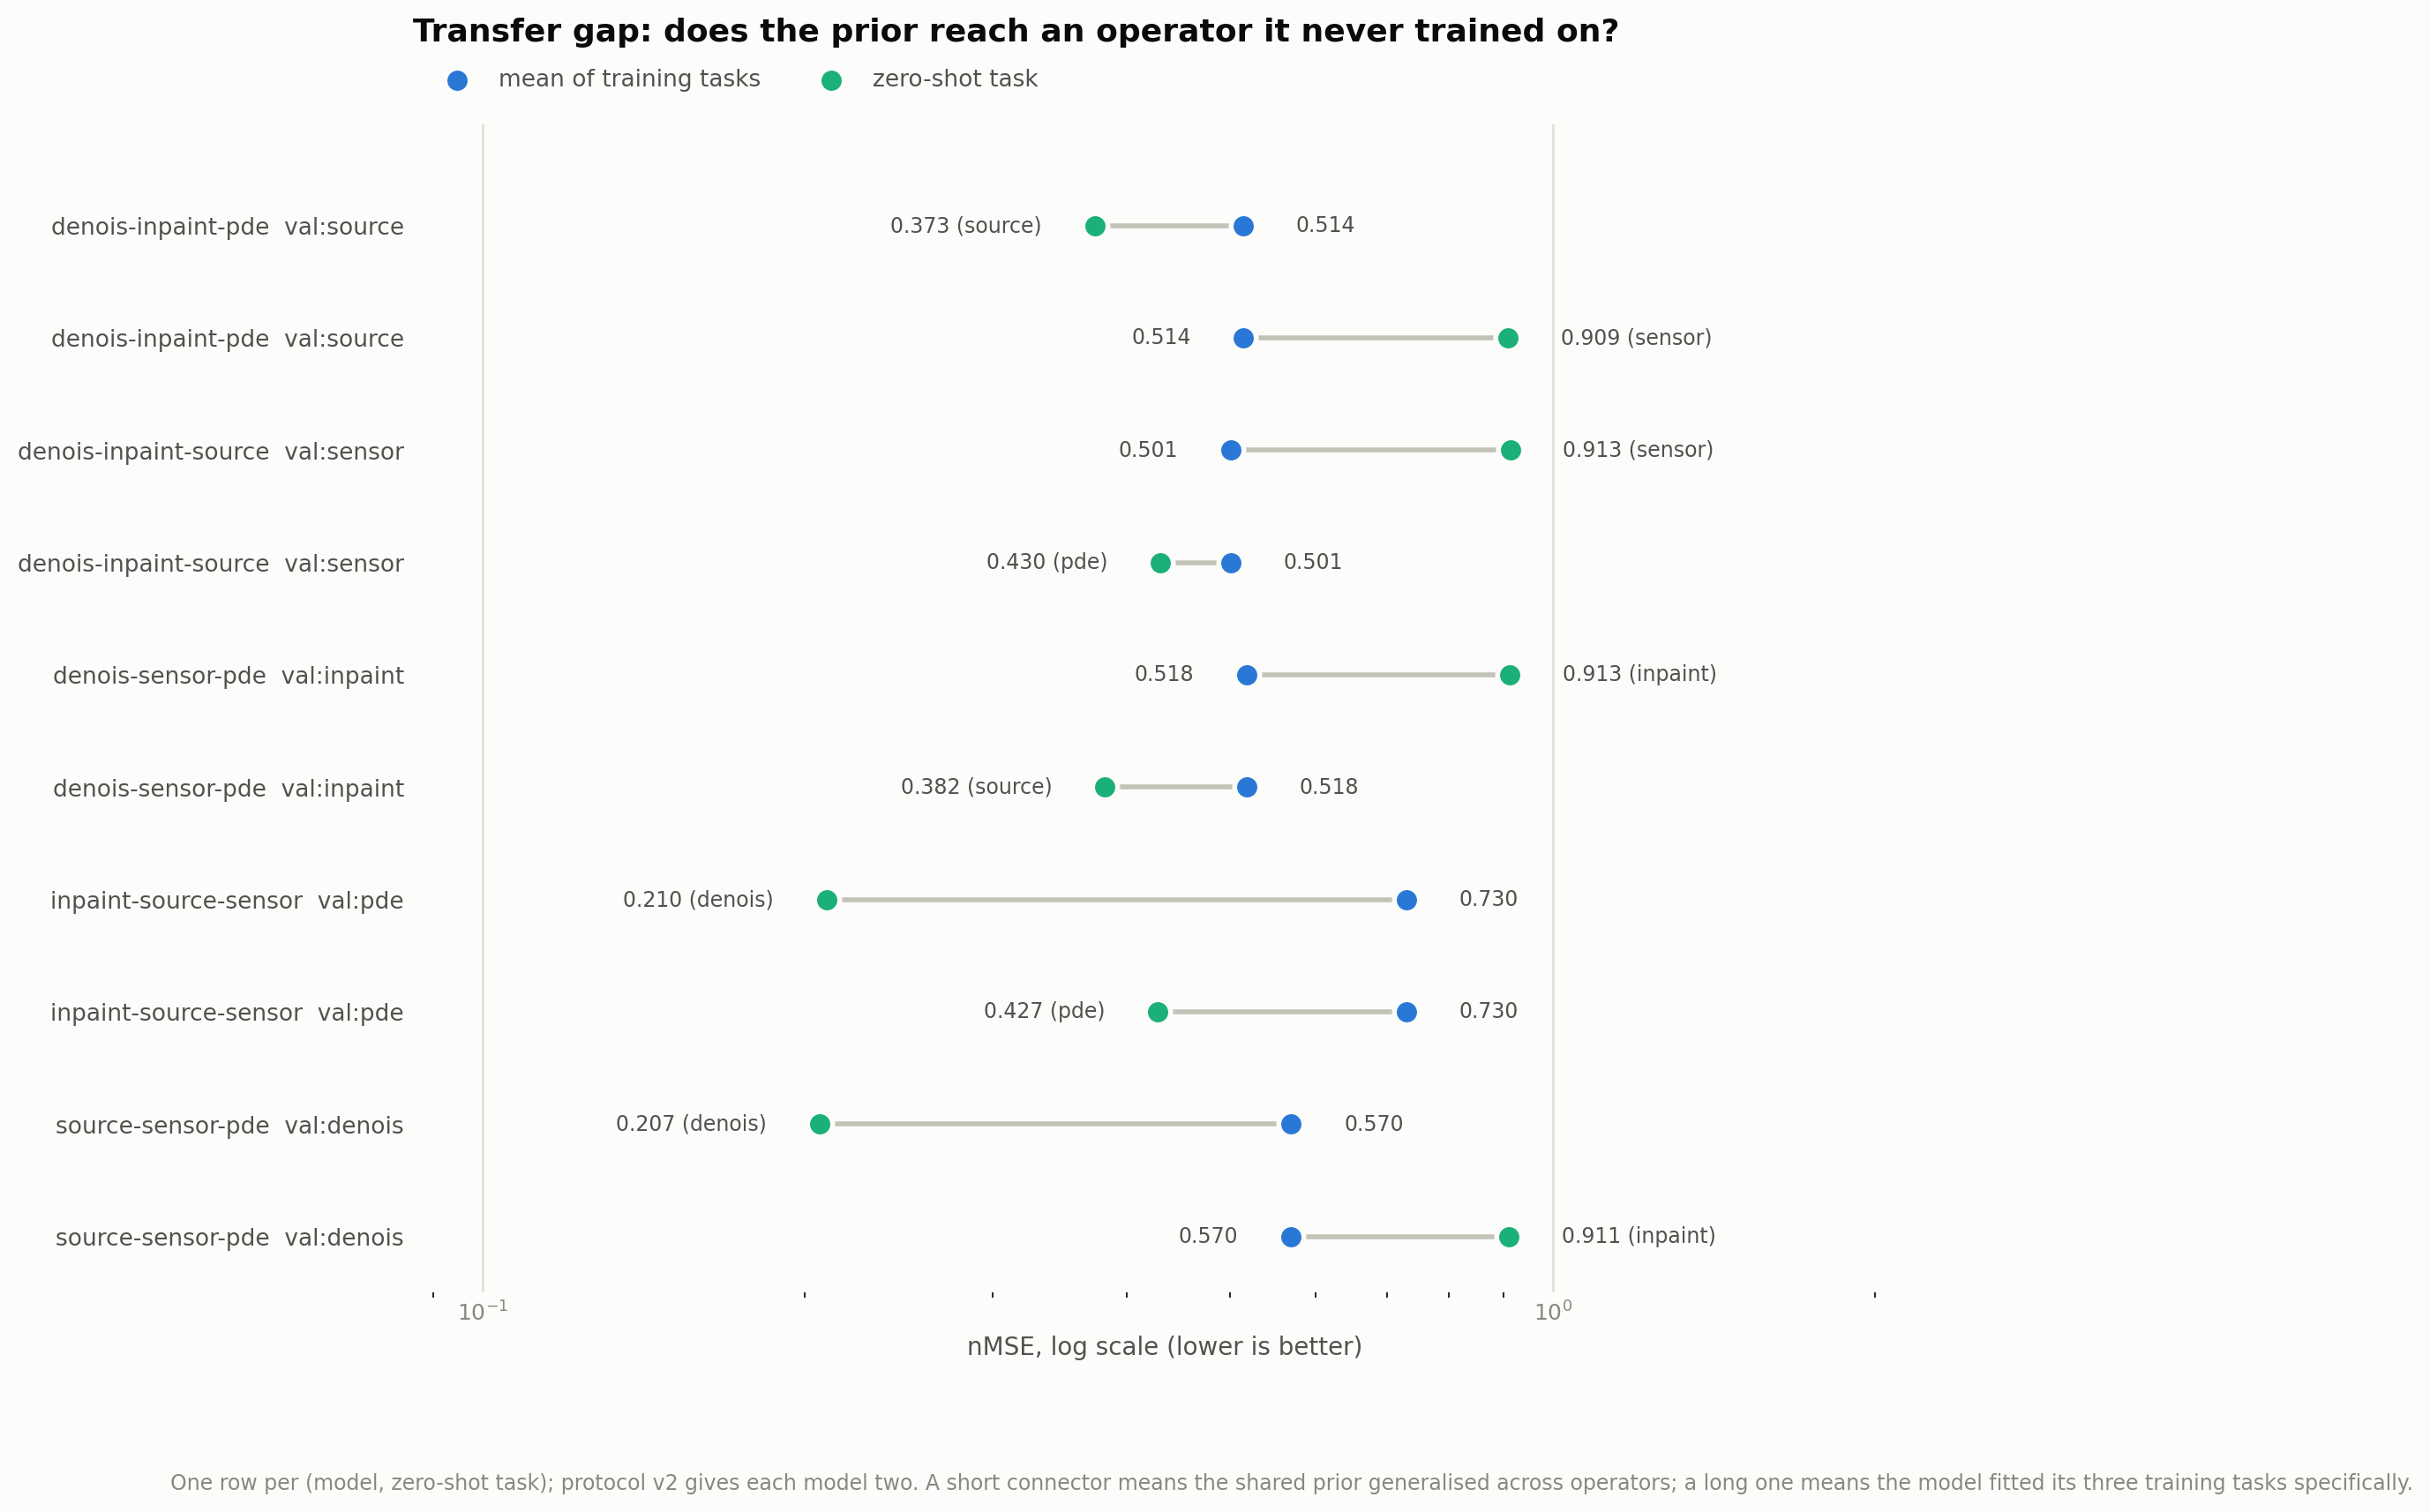

Source data for this figure (header and first rows):
model, zeroshot_task, zeroshot_nmse, zeroshot_nmse_std, mean_train_nmse, mean_train_nmse_std, absolute_gap, ratio, n_seeds
FM_train-denois-inpaint-pde_val-source, source, 0.3735, , 0.5142, , -0.1407, 0.7263, 1
FM_train-denois-inpaint-pde_val-source, sensor, 0.909, , 0.5142, , 0.3948, 1.768, 1
FM_train-denois-inpaint-source_val-senso…, sensor, 0.9129, , 0.5006, , 0.4122, 1.823, 1
FM_train-denois-inpaint-source_val-senso…, pde, 0.4301, , 0.5006, , -0.07053, 0.8591, 1
FM_train-denois-sensor-pde_val-inpaint, inpaint, 0.9126, , 0.5181, , 0.3945, 1.761, 1
FM_train-denois-sensor-pde_val-inpaint, source, 0.3817, , 0.5181, , -0.1364, 0.7367, 1
FM_train-inpaint-source-sensor_val-pde, denois, 0.2096, , 0.7301, , -0.5204, 0.2871, 1
FM_train-inpaint-source-sensor_val-pde, pde, 0.4273, , 0.7301, , -0.3027, 0.5854, 1
FM_train-source-sensor-pde_val-denois, denois, 0.2066, , 0.5698, , -0.3632, 0.3626, 1
FM_train-source-sensor-pde_val-denois, inpaint, 0.9109, , 0.5698, , 0.3411, 1.599, 1
# One row per (model, zero-shot task); p…
# absolute_gap = zeroshot_nmse - mean_tr…
# A ratio near 1 means the learned prior…
# trained on. A large ratio means the mo…
# specifically.
